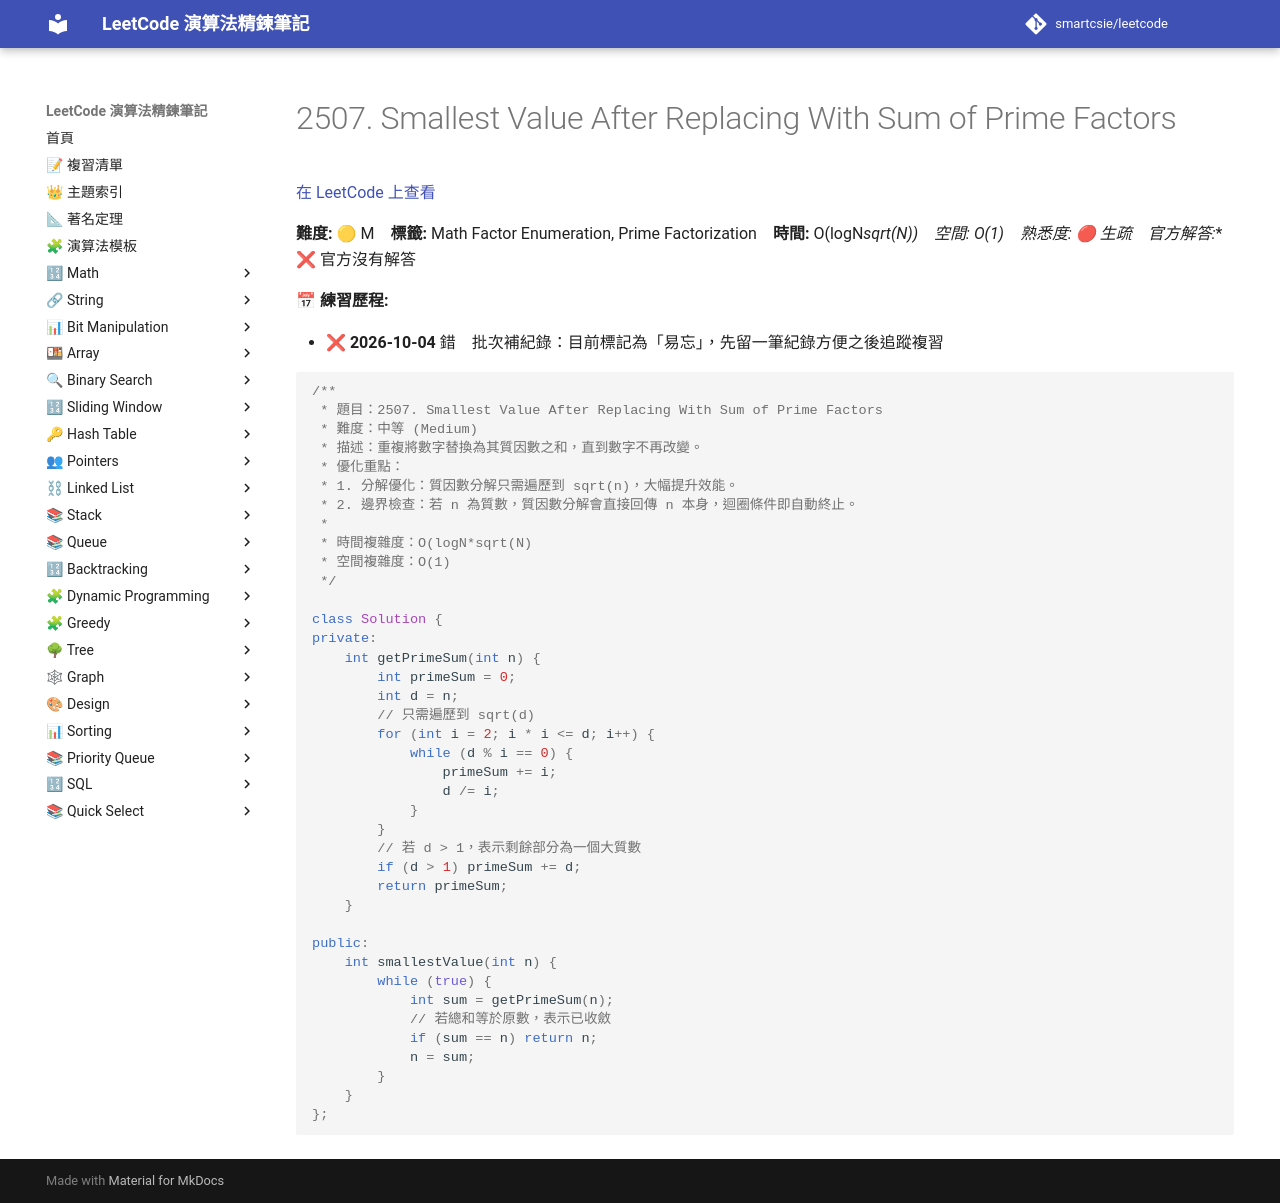

repository: smartcsie/leetcode · page: problems/2507/index.html · generator: mkdocs

# 2507. Smallest Value After Replacing With Sum of Prime Factors

[在 LeetCode 上查看](https://leetcode.com/problems/smallest-value-after-replacing-with-sum-of-prime-factors/)

**難度:** 🟡 M　**標籤:** Math Factor Enumeration, Prime Factorization　**時間:** O(logN*sqrt(N))　**空間:** O(1)　**熟悉度:** 🔴 生疏　**官方解答:** ❌ 官方沒有解答

**📅 練習歷程:**

- ❌ **2026-10-04** 錯　批次補紀錄：目前標記為「易忘」，先留一筆紀錄方便之後追蹤複習

```cpp
/**
 * 題目：2507. Smallest Value After Replacing With Sum of Prime Factors
 * 難度：中等 (Medium)
 * 描述：重複將數字替換為其質因數之和，直到數字不再改變。
 * 優化重點：
 * 1. 分解優化：質因數分解只需遍歷到 sqrt(n)，大幅提升效能。
 * 2. 邊界檢查：若 n 為質數，質因數分解會直接回傳 n 本身，迴圈條件即自動終止。
 *
 * 時間複雜度：O(logN*sqrt(N)
 * 空間複雜度：O(1)
 */

class Solution {
private:
    int getPrimeSum(int n) {
        int primeSum = 0;
        int d = n;
        // 只需遍歷到 sqrt(d)
        for (int i = 2; i * i <= d; i++) {
            while (d % i == 0) {
                primeSum += i;
                d /= i;
            }
        }
        // 若 d > 1，表示剩餘部分為一個大質數
        if (d > 1) primeSum += d;
        return primeSum;
    }

public:
    int smallestValue(int n) {
        while (true) {
            int sum = getPrimeSum(n);
            // 若總和等於原數，表示已收斂
            if (sum == n) return n;
            n = sum;
        }
    }
};
```
